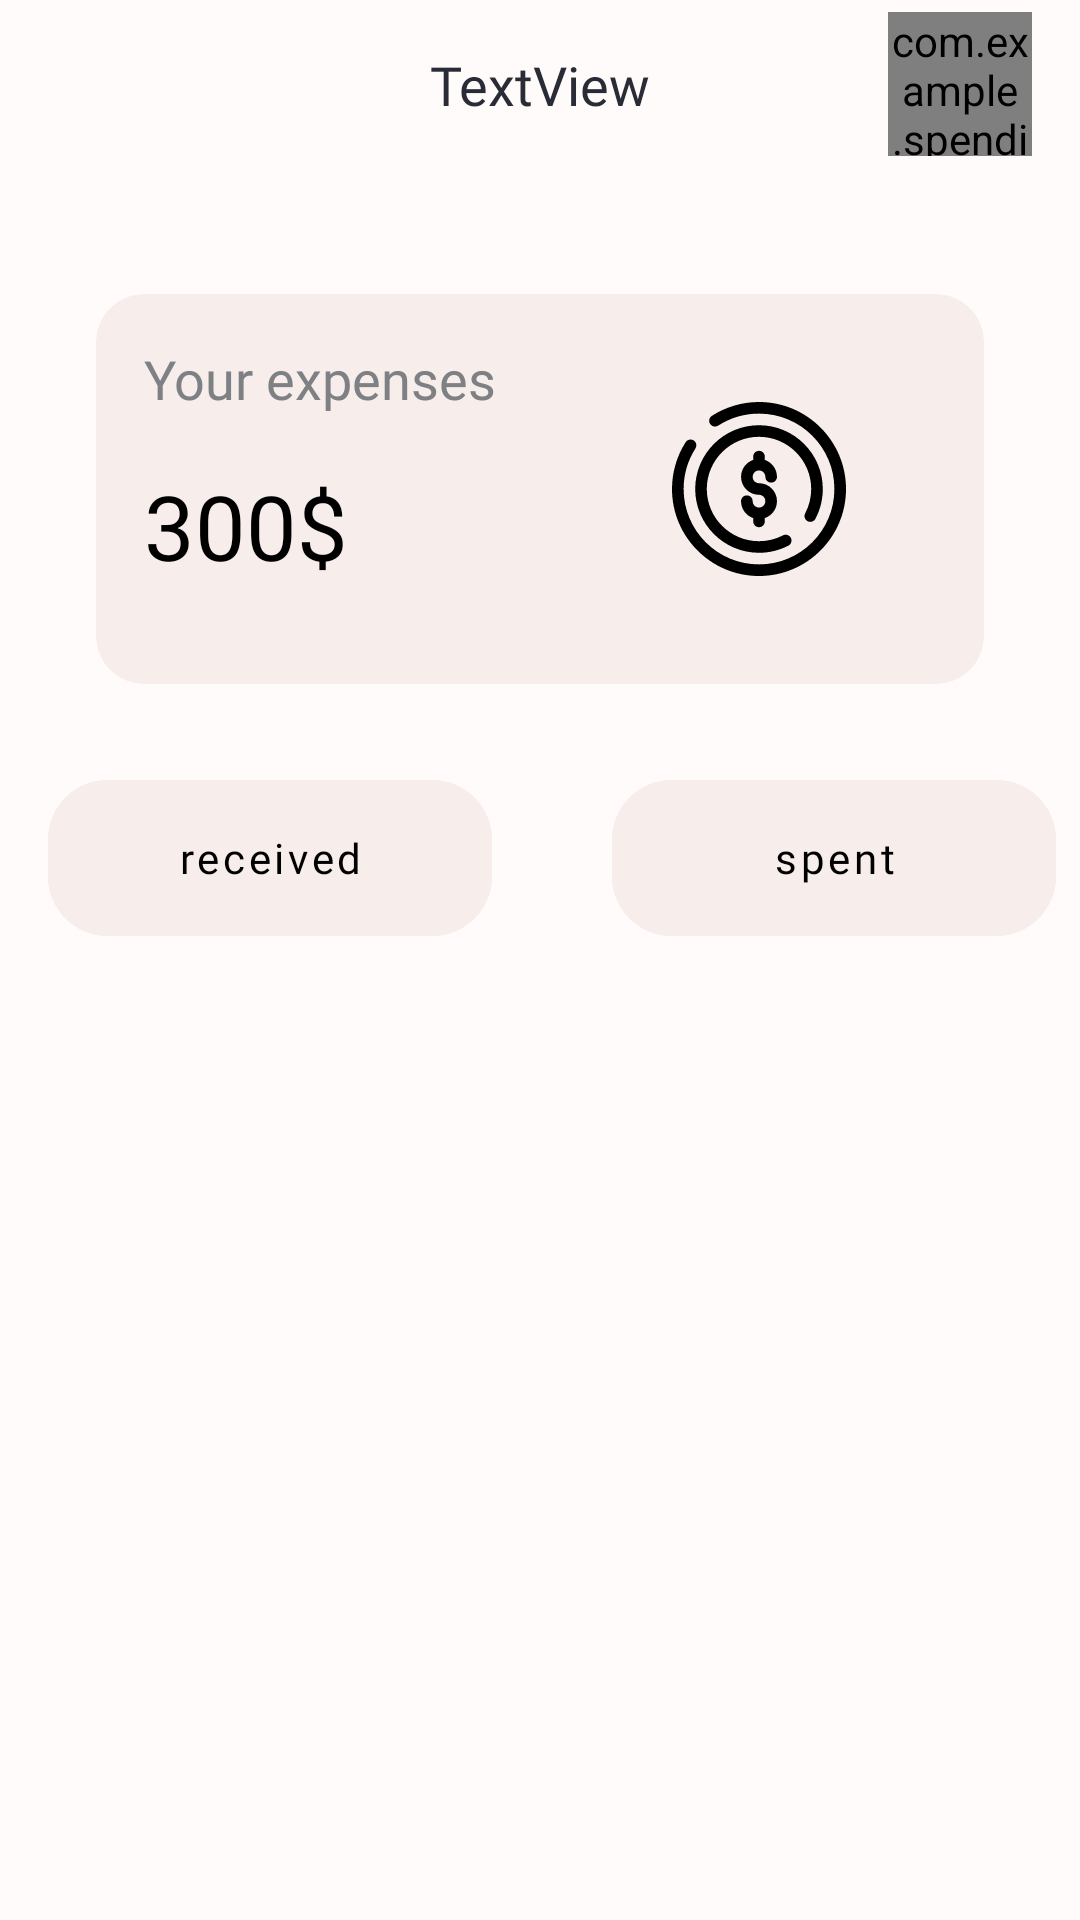

The Android layout XML behind this screen, and the referenced resources:
<!-- AndroidManifest.xml: application theme Theme.Spending -->
<!-- res/layout/fragment_home.xml -->
<?xml version="1.0" encoding="utf-8"?>
<androidx.constraintlayout.widget.ConstraintLayout xmlns:android="http://schemas.android.com/apk/res/android"
    xmlns:app="http://schemas.android.com/apk/res-auto"
    xmlns:tools="http://schemas.android.com/tools"
    android:layout_width="match_parent"
    android:layout_height="match_parent"
    tools:context=".ui.main.screen.home.HomeFragment">


    <include
        layout="@layout/up_bar_title_profile"
        android:id="@+id/upBar"
        app:layout_constraintEnd_toEndOf="parent"
        app:layout_constraintStart_toStartOf="parent"
        app:layout_constraintTop_toTopOf="parent" />

    <include
        android:id="@+id/widget"
        layout="@layout/card_balance"
        android:layout_width="0dp"
        android:layout_height="150dp"
        android:layout_marginTop="32dp"
        app:layout_constraintEnd_toEndOf="parent"
        app:layout_constraintHorizontal_bias="0.0"
        app:layout_constraintStart_toStartOf="parent"
        app:layout_constraintTop_toBottomOf="@+id/upBar" />

    <androidx.recyclerview.widget.RecyclerView
        android:id="@+id/recyclerView"
        android:layout_width="0dp"
        android:layout_height="0dp"
        app:layout_constraintBottom_toBottomOf="parent"
        app:layout_constraintEnd_toEndOf="parent"
        app:layout_constraintStart_toStartOf="parent"
        app:layoutManager="androidx.recyclerview.widget.LinearLayoutManager"
        app:layout_constraintTop_toBottomOf="@+id/buttonWidget" />

    <include
        android:id="@+id/buttonWidget"
        layout="@layout/widget_group_button"
        android:layout_width="wrap_content"
        android:layout_height="wrap_content"
        app:layout_constraintEnd_toEndOf="parent"
        app:layout_constraintHorizontal_bias="0.491"
        app:layout_constraintStart_toStartOf="parent"
        app:layout_constraintTop_toBottomOf="@+id/widget" />

    <TextView
        android:id="@+id/textEmpty"
        android:layout_width="wrap_content"
        android:layout_height="wrap_content"
        android:text="@string/an_empty_story"
        style="@style/textTitleUpBar"
        android:visibility="gone"
        app:layout_constraintBottom_toBottomOf="parent"
        app:layout_constraintEnd_toEndOf="parent"
        app:layout_constraintStart_toStartOf="parent"
        app:layout_constraintTop_toTopOf="@+id/recyclerView" />
</androidx.constraintlayout.widget.ConstraintLayout>
<!-- res/layout/up_bar_title_profile.xml (included above) -->
<?xml version="1.0" encoding="utf-8"?>
<androidx.constraintlayout.widget.ConstraintLayout xmlns:android="http://schemas.android.com/apk/res/android"
    xmlns:app="http://schemas.android.com/apk/res-auto"
    xmlns:tools="http://schemas.android.com/tools"
    android:layout_width="match_parent"
    android:layout_height="?attr/actionBarSize">

    <TextView
        android:id="@+id/textView3"
        android:layout_width="wrap_content"
        android:layout_height="wrap_content"
        android:text="TextView"
        style="@style/textTitleUpBar"
        app:layout_constraintBottom_toBottomOf="parent"
        app:layout_constraintEnd_toEndOf="parent"
        app:layout_constraintStart_toStartOf="parent"
        app:layout_constraintTop_toTopOf="parent" />


    <com.example.spending.ui.main.view.AvatarImageViewShader
        android:id="@+id/profile"
        android:layout_width="48dp"
        android:layout_height="48dp"
        android:layout_marginEnd="16dp"
        app:layout_constraintBottom_toBottomOf="parent"
        app:layout_constraintEnd_toEndOf="parent"
        app:layout_constraintTop_toTopOf="parent"
        android:src="@drawable/ic_launcher_background"
        app:aivs_borderWidth="2dp"
        app:aivs_borderColor="@color/teal_200"
        />
</androidx.constraintlayout.widget.ConstraintLayout>
<!-- res/layout/card_balance.xml (included above) -->
<?xml version="1.0" encoding="utf-8"?>
<androidx.constraintlayout.widget.ConstraintLayout xmlns:android="http://schemas.android.com/apk/res/android"
    xmlns:app="http://schemas.android.com/apk/res-auto"
    xmlns:tools="http://schemas.android.com/tools"
    android:layout_width="match_parent"
    android:layout_height="wrap_content">

    <androidx.cardview.widget.CardView
        style="@style/cardBalance"
        android:layout_width="0dp"
        android:layout_height="130dp"
        android:layout_marginStart="32dp"
        android:layout_marginEnd="32dp"
        app:layout_constraintBottom_toBottomOf="parent"
        app:layout_constraintEnd_toEndOf="parent"
        app:layout_constraintStart_toStartOf="parent"
        app:layout_constraintTop_toTopOf="parent">

        <androidx.constraintlayout.widget.ConstraintLayout
            android:layout_width="match_parent"
            android:layout_height="match_parent">

            <TextView
                android:id="@+id/textView4"
                style="@style/secondText"
                android:layout_width="wrap_content"
                android:layout_height="wrap_content"
                android:layout_marginStart="16dp"
                android:layout_marginTop="16dp"
                android:text="Your expenses"
                app:layout_constraintStart_toStartOf="parent"
                app:layout_constraintTop_toTopOf="parent" />

            <TextView
                android:id="@+id/textBalance"
                style="@style/mainTextCartBalance"
                android:layout_width="wrap_content"
                android:layout_height="wrap_content"
                android:layout_marginStart="16dp"
                android:layout_marginBottom="16dp"
                android:text="300$"
                app:layout_constraintBottom_toBottomOf="parent"
                app:layout_constraintStart_toStartOf="parent"
                app:layout_constraintTop_toBottomOf="@+id/textView4" />

            <ImageView
                android:id="@+id/imageView"
                android:layout_width="86dp"
                android:layout_height="86dp"
                android:layout_marginEnd="32dp"
                style="@style/imageBackButton"
                android:scaleType="centerCrop"
                app:layout_constraintBottom_toBottomOf="parent"
                app:layout_constraintEnd_toEndOf="parent"
                app:layout_constraintTop_toTopOf="parent"
                app:srcCompat="@drawable/ic_business_cash_coin_dollar" />
        </androidx.constraintlayout.widget.ConstraintLayout>
    </androidx.cardview.widget.CardView>
</androidx.constraintlayout.widget.ConstraintLayout>
<!-- res/layout/widget_group_button.xml (included above) -->
<?xml version="1.0" encoding="utf-8"?>
<androidx.constraintlayout.widget.ConstraintLayout xmlns:android="http://schemas.android.com/apk/res/android"
    xmlns:app="http://schemas.android.com/apk/res-auto"
    xmlns:tools="http://schemas.android.com/tools"
    android:layout_width="wrap_content"
    android:layout_height="wrap_content">

    <com.google.android.material.button.MaterialButton
        android:id="@+id/matButtonReceived"
        android:layout_width="148dp"
        android:layout_height="64dp"
        android:layout_marginStart="16dp"
        android:layout_marginTop="16dp"
        android:layout_marginBottom="16dp"
        app:layout_constraintBottom_toBottomOf="parent"
        app:layout_constraintStart_toStartOf="parent"
        app:layout_constraintTop_toTopOf="parent"
        style="@style/matButtonConnectWallet"
        android:text="received"
        android:textColor="@color/black"
        />

    <com.google.android.material.button.MaterialButton
        android:id="@+id/matButtonSpent"
        style="@style/matButtonConnectWallet"
        android:layout_width="148dp"
        android:layout_height="64dp"
        android:layout_marginStart="48dp"
        android:layout_marginEnd="16dp"
        android:text="spent"
        android:textColor="@color/black"
        app:layout_constraintBottom_toBottomOf="@+id/matButtonReceived"
        app:layout_constraintEnd_toEndOf="parent"
        app:layout_constraintStart_toEndOf="@+id/matButtonReceived"
        app:layout_constraintTop_toTopOf="@+id/matButtonReceived" />

</androidx.constraintlayout.widget.ConstraintLayout>
<!-- resources referenced by this layout -->
<resources>
  <color name="black">#FF000000</color>
  <color name="teal_200">#FF03DAC5</color>
  <string name="an_empty_story">An empty story</string>
  <style name="cardBalance" parent="CardView">
          <item name="android:backgroundTint">@color/pinkWhite</item>
          <item name="android:tint">@android:color/transparent</item>
          <item name="cardElevation">0dp</item>
          <item name="cardCornerRadius">16dp</item>
      </style>
  <style name="imageBackButton" parent="Widget.AppCompat.ImageButton">
          <item name="android:tint">@color/black</item>
          <item name="backgroundTint">@android:color/transparent</item>
      </style>
  <style name="mainTextCartBalance" parent="TextAppearance.AppCompat">
          <item name="android:fontFamily">@font/montserrat_bold</item>
          <item name="android:textColor">@color/black</item>
          <item name="android:textSize">30sp</item>
      </style>
  <style name="matButtonConnectWallet" parent="Widget.MaterialComponents.Button">
          <item name="cornerRadius">20dp</item>
          <item name="android:backgroundTint">@color/pinkWhite</item>
          <item name="android:stateListAnimator">@null</item>
          <item name="android:fontFamily">@font/montserrat_bold</item>
          <item name="android:textColor">@color/black</item>
          <item name="android:layout_width">match_parent</item>
          <item name="android:layout_marginStart">64dp</item>
          <item name="android:layout_marginEnd">64dp</item>
          <item name="android:textAllCaps">false</item>
      </style>
  <style name="secondText" parent="TextAppearance.AppCompat">
          <item name="android:fontFamily">@font/montserrat_medium</item>
          <item name="android:textColor">@color/secondGrey</item>
          <item name="android:textSize">18sp</item>
      </style>
  <style name="textTitleUpBar" parent="TextAppearance.AppCompat">
          <item name="android:fontFamily">@font/montserrat_bold</item>
          <item name="android:textColor">@color/mainBlueGrey</item>
          <item name="android:textSize">18sp</item>
      </style>
  <color name="pinkWhite">#F7EDEB</color>
  <color name="secondGrey">#7E8084</color>
  <color name="mainBlueGrey">#292C36</color>
  <color name="purple_500">#FF6200EE</color>
  <color name="purple_700">#FF3700B3</color>
  <color name="teal_700">#FF018786</color>
  <color name="secondWhite">#FFFBFA</color>
  <style name="AppBottomSheetDialogTheme" parent="Theme.Design.Light.BottomSheetDialog">
          <item name="bottomSheetStyle">@style/AppModalStyle</item>
      </style>
  <style name="AppModalStyle" parent="Widget.Design.BottomSheet.Modal">
          <item name="android:background">@drawable/bottom_sheet_backround_border</item>
          <item name="colorPrimary">@color/purple_500</item>
          <item name="colorPrimaryVariant">@color/purple_700</item>
          <item name="colorOnPrimary">@color/black</item>
          
          <item name="colorSecondary">@color/teal_200</item>
          <item name="colorSecondaryVariant">@color/teal_700</item>
          <item name="colorOnSecondary">@color/black</item>
      </style>
  <!-- drawable bottom_sheet_backround_border (drawable) -->
  <?xml version="1.0" encoding="utf-8"?>
  <shape
      android:shape="rectangle"
      xmlns:android="http://schemas.android.com/apk/res/android">
  
      <solid android:color="@color/secondWhite"/>
      <corners android:topLeftRadius="20dp"
          android:topRightRadius="20dp"/>
  
  </shape>
</resources>
